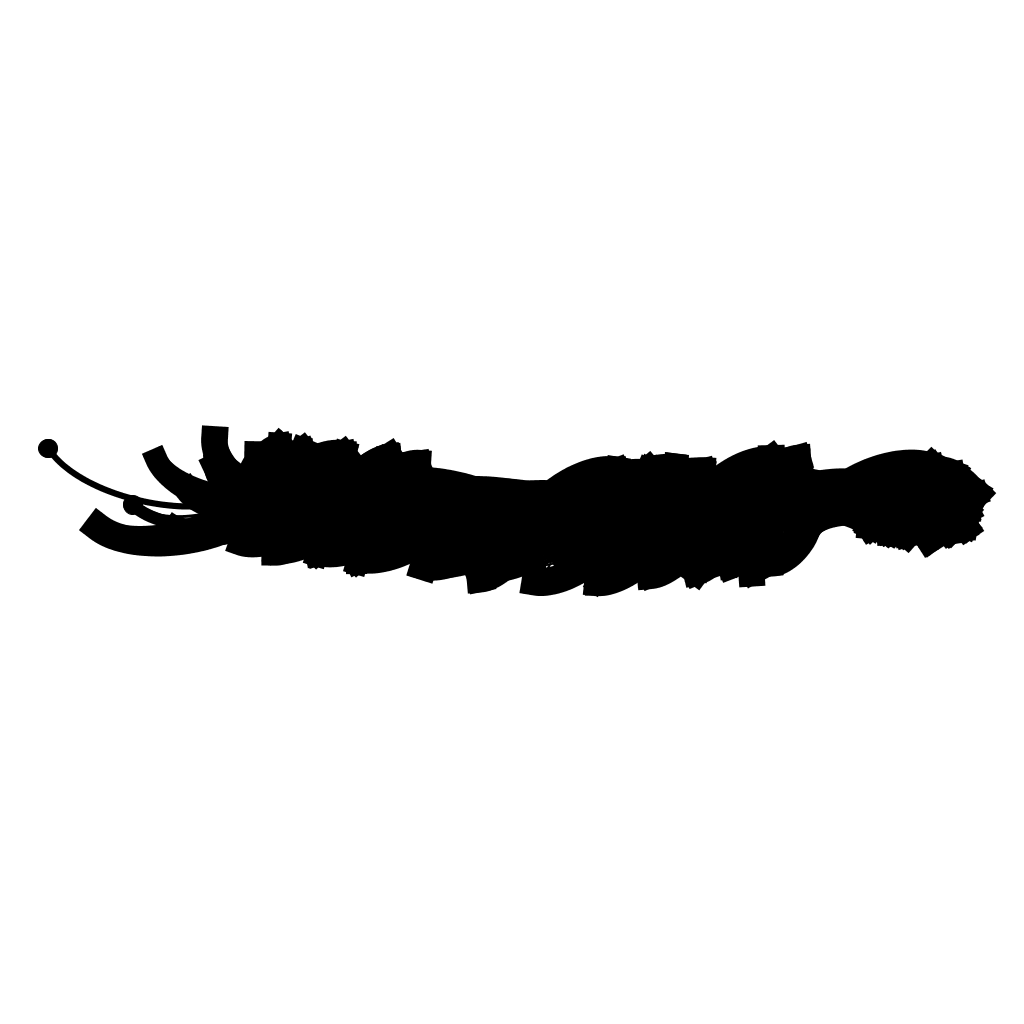

Values plotted in this chart, from the file beside it:
; n0; n1; n2; n3; n4; n5; n6; n7; n8; n9; n10; n11; n12; n13; n14; n15; n16; n17; n18; n19; n20; n21; n22
n0; 0; 6.632; 20.87; 23.56; 4.278; 3.099; 5.402; 18.47; 13.37; 19.64; 7.503; 17.14; 23.74; 13.38; 8.974; 27.2; 7.167; 23.21; 28.03; 13.46; 16.12; 16.12; 29.92
n1; 6.632; 0; 0; 0; 0; 0; 0; 0; 0; 0; 0; 0; 0; 0; 0; 0; 0; 0; 0; 0; 0; 0; 0
n2; 20.87; 0; 0; 29.78; 5.458; 11.9; 28.25; 5.695; 2.402; 21.24; 4.939; 25.44; 3.865; 16.66; 10.89; 26.34; 27.77; 20.73; 8.409; 12.5; 28.7; 12; 7.964
n3; 23.56; 0; 29.78; 0; 0; 0; 0; 0; 0; 0; 0; 0; 0; 0; 0; 0; 0; 0; 0; 0; 0; 0; 0
n4; 4.278; 0; 5.458; 0; 0; 13.23; 10.05; 23.62; 27.06; 25.19; 7.529; 16.47; 15.4; 28.34; 28.5; 4.116; 9.834; 19.21; 13.68; 16.7; 29.8; 20.07; 29.04
n5; 3.099; 0; 11.9; 0; 13.23; 0; 0; 0; 0; 0; 0; 0; 0; 0; 0; 0; 0; 0; 0; 0; 0; 0; 0
n6; 5.402; 0; 28.25; 0; 10.05; 0; 0; 20.72; 16.47; 20.38; 15.94; 2.857; 28.19; 13.07; 23.52; 14.93; 13.86; 3.26; 20.13; 6.381; 10.53; 9.901; 12.5
n7; 18.47; 0; 5.695; 0; 23.62; 0; 20.72; 0; 0; 0; 0; 0; 0; 0; 0; 0; 0; 0; 0; 0; 0; 0; 0
n8; 13.37; 0; 2.402; 0; 27.06; 0; 16.47; 0; 0; 23.71; 25.95; 17.67; 8.991; 6.741; 9.557; 28.88; 10.07; 22.55; 23.18; 10.04; 16.76; 28.09; 21.46
n9; 19.64; 0; 21.24; 0; 25.19; 0; 20.38; 0; 23.71; 0; 0; 0; 0; 0; 0; 0; 0; 0; 0; 0; 0; 0; 0
n10; 7.503; 0; 4.939; 0; 7.529; 0; 15.94; 0; 25.95; 0; 0; 19.43; 13.82; 24.41; 14.27; 8.81; 6.309; 2.987; 24.52; 15.05; 24.19; 8.635; 25.97
n11; 17.14; 0; 25.44; 0; 16.47; 0; 2.857; 0; 17.67; 0; 19.43; 0; 0; 0; 0; 0; 0; 0; 0; 0; 0; 0; 0
n12; 23.74; 0; 3.865; 0; 15.4; 0; 28.19; 0; 8.991; 0; 13.82; 0; 0; 10.6; 7.914; 20.99; 11.32; 6.341; 11.18; 20.33; 15.18; 7.709; 29.8
n13; 13.38; 0; 16.66; 0; 28.34; 0; 13.07; 0; 6.741; 0; 24.41; 0; 10.6; 0; 0; 0; 0; 0; 0; 0; 0; 0; 0
n14; 8.974; 0; 10.89; 0; 28.5; 0; 23.52; 0; 9.557; 0; 14.27; 0; 7.914; 0; 0; 16.01; 15.53; 8.775; 7.447; 25.57; 5.713; 10.5; 6.513
n15; 27.2; 0; 26.34; 0; 4.116; 0; 14.93; 0; 28.88; 0; 8.81; 0; 20.99; 0; 16.01; 0; 0; 0; 0; 0; 0; 0; 0
n16; 7.167; 0; 27.77; 0; 9.834; 0; 13.86; 0; 10.07; 0; 6.309; 0; 11.32; 0; 15.53; 0; 0; 20.93; 16.06; 6.427; 13.69; 3.396; 16.61
n17; 23.21; 0; 20.73; 0; 19.21; 0; 3.26; 0; 22.55; 0; 2.987; 0; 6.341; 0; 8.775; 0; 20.93; 0; 0; 0; 0; 0; 0
n18; 28.03; 0; 8.409; 0; 13.68; 0; 20.13; 0; 23.18; 0; 24.52; 0; 11.18; 0; 7.447; 0; 16.06; 0; 0; 18.66; 15.28; 11.82; 13.16
n19; 13.46; 0; 12.5; 0; 16.7; 0; 6.381; 0; 10.04; 0; 15.05; 0; 20.33; 0; 25.57; 0; 6.427; 0; 18.66; 0; 0; 0; 0
n20; 16.12; 0; 28.7; 0; 29.8; 0; 10.53; 0; 16.76; 0; 24.19; 0; 15.18; 0; 5.713; 0; 13.69; 0; 15.28; 0; 0; 2.994; 19.13
n21; 16.12; 0; 12; 0; 20.07; 0; 9.901; 0; 28.09; 0; 8.635; 0; 7.709; 0; 10.5; 0; 3.396; 0; 11.82; 0; 2.994; 0; 0
n22; 29.92; 0; 7.964; 0; 29.04; 0; 12.5; 0; 21.46; 0; 25.97; 0; 29.8; 0; 6.513; 0; 16.61; 0; 13.16; 0; 19.13; 0; 0
n23; 24.36; 0; 9.704; 0; 22.28; 0; 25.14; 0; 10.21; 0; 13.11; 0; 25.1; 0; 8.271; 0; 18.16; 0; 20.32; 0; 14.77; 0; 16.41
n24; 26.85; 0; 23.18; 0; 24.83; 0; 11.18; 0; 12.39; 0; 8.788; 0; 23.8; 0; 21.37; 0; 18.5; 0; 17.97; 0; 7.495; 0; 3.252
n25; 19.84; 0; 9.345; 0; 13.36; 0; 7.606; 0; 22.47; 0; 15.31; 0; 8.108; 0; 29.89; 0; 19.54; 0; 25.06; 0; 25.72; 0; 8.553
n26; 7.778; 0; 11.2; 0; 13.75; 0; 13.94; 0; 22.38; 0; 20.16; 0; 13.67; 0; 6.531; 0; 3.867; 0; 18.26; 0; 7.897; 0; 6.289
n27; 11.76; 0; 24.08; 0; 25.39; 0; 22.77; 0; 27.72; 0; 17.47; 0; 26.77; 0; 21.05; 0; 8.625; 0; 6.856; 0; 6.303; 0; 19.67
n28; 21.52; 0; 16.37; 0; 5.347; 0; 11.13; 0; 7.747; 0; 4.74; 0; 13.16; 0; 18.76; 0; 17.61; 0; 26.59; 0; 24.11; 0; 10.97
n29; 24.66; 0; 2.443; 0; 28.47; 0; 5.335; 0; 12.13; 0; 13.45; 0; 21.53; 0; 4.434; 0; 5.648; 0; 7.607; 0; 19.75; 0; 14.57
n30; 16.9; 0; 17.92; 0; 7.268; 0; 2.516; 0; 8.953; 0; 19.61; 0; 15.78; 0; 11.43; 0; 2.389; 0; 16.07; 0; 3.934; 0; 28.53
n31; 0; 0; 3.19; 0; 15.91; 0; 23.31; 0; 6.75; 0; 15.35; 0; 21.15; 0; 4.894; 0; 22.72; 0; 13.43; 0; 23.14; 0; 19.45
n32; 0; 0; 0; 0; 18.66; 0; 16.84; 0; 12.44; 0; 11; 0; 11.1; 0; 6.953; 0; 13.64; 0; 27.72; 0; 3.086; 0; 29.33
n33; 0; 0; 0; 0; 0; 0; 27.65; 0; 25.52; 0; 16; 0; 26.64; 0; 16.68; 0; 26.9; 0; 21.29; 0; 21.5; 0; 9.954
n34; 0; 0; 0; 0; 0; 0; 0; 0; 18.15; 0; 27.26; 0; 3.938; 0; 8.568; 0; 27.15; 0; 4.274; 0; 11.13; 0; 9.54
n35; 0; 0; 0; 0; 0; 0; 0; 0; 0; 0; 22.45; 0; 5.645; 0; 23.4; 0; 3.334; 0; 17.26; 0; 6.055; 0; 21.2
n36; 0; 0; 0; 0; 0; 0; 0; 0; 0; 0; 0; 0; 24.5; 0; 15.33; 0; 25.53; 0; 20.3; 0; 6.454; 0; 17.76
n37; 0; 0; 0; 0; 0; 0; 0; 0; 0; 0; 0; 0; 0; 0; 8.734; 0; 25.03; 0; 22.25; 0; 5.335; 0; 18.78
n38; 0; 0; 0; 0; 0; 0; 0; 0; 0; 0; 0; 0; 0; 0; 0; 0; 3.255; 0; 26.08; 0; 19.51; 0; 23.45
n39; 0; 0; 0; 0; 0; 0; 0; 0; 0; 0; 0; 0; 0; 0; 0; 0; 0; 0; 18.24; 0; 12.2; 0; 26.76
n40; 0; 0; 0; 0; 0; 0; 0; 0; 0; 0; 0; 0; 0; 0; 0; 0; 0; 0; 0; 0; 24.09; 0; 15.44
n41; 0; 0; 0; 0; 0; 0; 0; 0; 0; 0; 0; 0; 0; 0; 0; 0; 0; 0; 0; 0; 0; 0; 7.914
n42; 0; 0; 0; 0; 0; 0; 0; 0; 0; 0; 0; 0; 0; 0; 0; 0; 0; 0; 0; 0; 0; 0; 0
n43; 0; 0; 0; 0; 0; 0; 0; 0; 0; 0; 0; 0; 0; 0; 0; 0; 0; 0; 0; 0; 0; 0; 0
n44; 0; 0; 0; 0; 0; 0; 0; 0; 0; 0; 0; 0; 0; 0; 0; 0; 0; 0; 0; 0; 0; 0; 0
n45; 0; 0; 0; 0; 0; 0; 0; 0; 0; 0; 0; 0; 0; 0; 0; 0; 0; 0; 0; 0; 0; 0; 0
n46; 0; 0; 0; 0; 0; 0; 0; 0; 0; 0; 0; 0; 0; 0; 0; 0; 0; 0; 0; 0; 0; 0; 0
n47; 0; 0; 0; 0; 0; 0; 0; 0; 0; 0; 0; 0; 0; 0; 0; 0; 0; 0; 0; 0; 0; 0; 0
n48; 0; 0; 0; 0; 0; 0; 0; 0; 0; 0; 0; 0; 0; 0; 0; 0; 0; 0; 0; 0; 0; 0; 0
n49; 0; 0; 0; 0; 0; 0; 0; 0; 0; 0; 0; 0; 0; 0; 0; 0; 0; 0; 0; 0; 0; 0; 0
n50; 0; 0; 0; 0; 0; 0; 0; 0; 0; 0; 0; 0; 0; 0; 0; 0; 0; 0; 0; 0; 0; 0; 0
n51; 0; 0; 0; 0; 0; 0; 0; 0; 0; 0; 0; 0; 0; 0; 0; 0; 0; 0; 0; 0; 0; 0; 0
n52; 0; 0; 0; 0; 0; 0; 0; 0; 0; 0; 0; 0; 0; 0; 0; 0; 0; 0; 0; 0; 0; 0; 0
n53; 0; 0; 0; 0; 0; 0; 0; 0; 0; 0; 0; 0; 0; 0; 0; 0; 0; 0; 0; 0; 0; 0; 0
n54; 0; 0; 0; 0; 0; 0; 0; 0; 0; 0; 0; 0; 0; 0; 0; 0; 0; 0; 0; 0; 0; 0; 0
n55; 0; 0; 0; 0; 0; 0; 0; 0; 0; 0; 0; 0; 0; 0; 0; 0; 0; 0; 0; 0; 0; 0; 0
n56; 0; 0; 0; 0; 0; 0; 0; 0; 0; 0; 0; 0; 0; 0; 0; 0; 0; 0; 0; 0; 0; 0; 0
n57; 0; 0; 0; 0; 0; 0; 0; 0; 0; 0; 0; 0; 0; 0; 0; 0; 0; 0; 0; 0; 0; 0; 0
n58; 0; 0; 0; 0; 0; 0; 0; 0; 0; 0; 0; 0; 0; 0; 0; 0; 0; 0; 0; 0; 0; 0; 0
n59; 0; 0; 0; 0; 0; 0; 0; 0; 0; 0; 0; 0; 0; 0; 0; 0; 0; 0; 0; 0; 0; 0; 0
... 40 more rows
